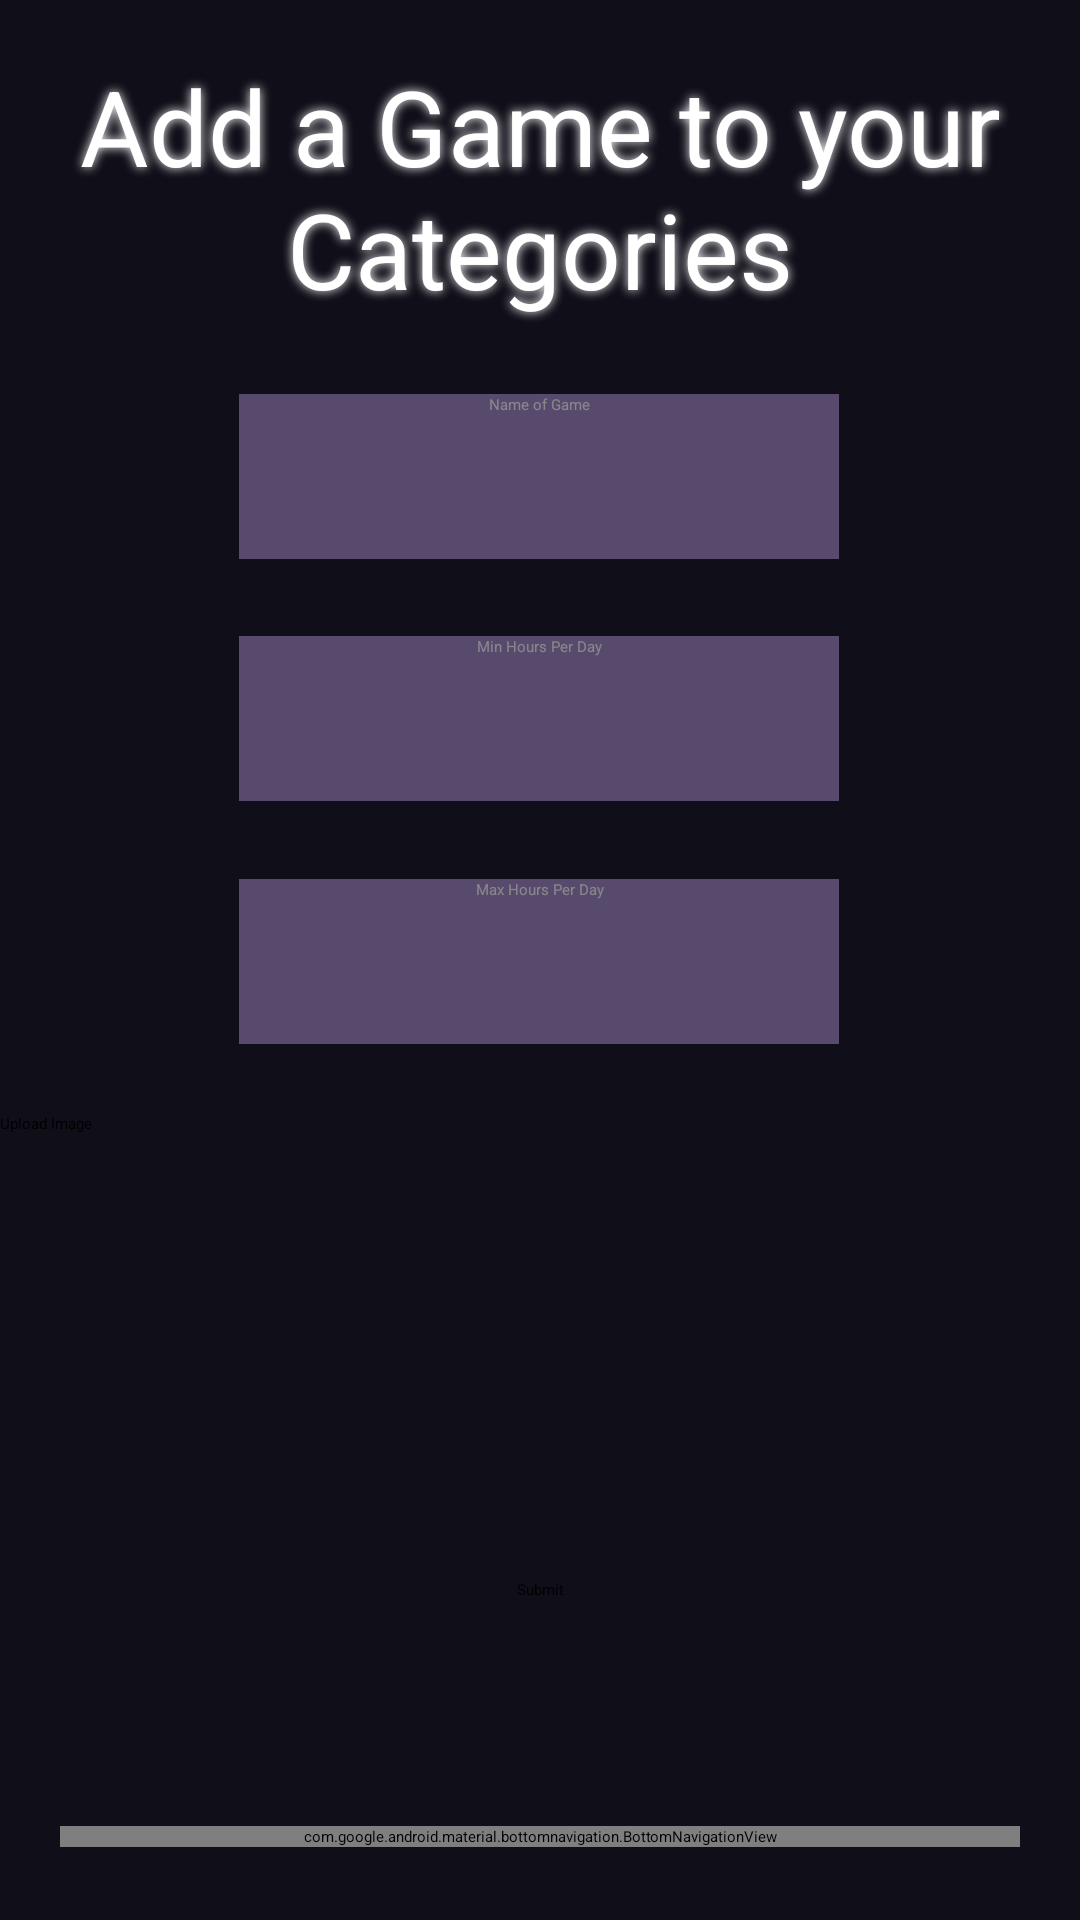

Layout XML and referenced resources for this Android screen:
<!-- AndroidManifest.xml: activity theme Theme.SkillTrack_Java -->
<!-- res/layout/activity_category.xml -->
<?xml version="1.0" encoding="utf-8"?>
<androidx.constraintlayout.widget.ConstraintLayout xmlns:android="http://schemas.android.com/apk/res/android"
    xmlns:app="http://schemas.android.com/apk/res-auto"
    xmlns:tools="http://schemas.android.com/tools"
    android:layout_width="match_parent"
    android:layout_height="match_parent"
    android:background="@color/DarkBg"
    tools:context=".CategoryActivity">

    <ImageView
        android:id="@+id/imgBackground"
        android:layout_width="match_parent"
        android:layout_height="match_parent"
        android:fadingEdge="vertical"
        android:scaleType="centerCrop"
        app:layout_constraintBottom_toBottomOf="parent"
        app:layout_constraintEnd_toEndOf="parent"
        app:layout_constraintHorizontal_bias="0.0"
        app:layout_constraintStart_toStartOf="parent"
        app:layout_constraintTop_toTopOf="parent"
        app:layout_constraintVertical_bias="1.0"
        app:srcCompat="@drawable/bg4" />


    
    <TextView

        android:id="@+id/tvHeader"

        android:layout_width="wrap_content"

        android:layout_height="wrap_content"

        android:layout_alignParentBottom="true"
        android:padding="5dp"
        android:shadowColor="#fff"
        android:shadowDx="0.0"
        android:shadowDy="0.0"
        android:shadowRadius="8"

        android:text="Add a Game to your Categories"
        android:textAlignment="center"
        android:textColor="@color/white"
        android:textSize="35sp"
        app:layout_constraintBottom_toBottomOf="parent"
        app:layout_constraintEnd_toEndOf="parent"
        app:layout_constraintHorizontal_bias="0.0"
        app:layout_constraintStart_toStartOf="parent"
        app:layout_constraintTop_toTopOf="parent"
        app:layout_constraintVertical_bias="0.025" />

    <EditText
        android:id="@+id/etCategory"
        android:layout_width="200dp"
        android:layout_height="wrap_content"
        android:alpha="0.50"
        android:background="@color/BgSecondary"
        android:hint="Name of Game"
        android:importantForAutofill="no"
        android:inputType="textEmailAddress"
        android:minHeight="55dp"
        android:textAlignment="center"
        android:textColor="@color/white"
        android:textColorHint="@color/white"
        app:layout_constraintBottom_toBottomOf="parent"
        app:layout_constraintEnd_toEndOf="parent"
        app:layout_constraintHorizontal_bias="0.497"
        app:layout_constraintStart_toStartOf="parent"
        app:layout_constraintTop_toBottomOf="@+id/tvHeader"
        app:layout_constraintVertical_bias="0.042"
        tools:ignore="LabelFor,SpeakableTextPresentCheck,TextContrastCheck" />

    <EditText
        android:id="@+id/etCategoryMin"
        android:layout_width="200dp"
        android:layout_height="wrap_content"
        android:alpha="0.50"
        android:background="@color/BgSecondary"
        android:hint="@string/min_hours_per_day"
        android:importantForAutofill="no"
        android:inputType="number"
        android:minHeight="55dp"
        android:textAlignment="center"
        android:textColor="@color/white"
        android:textColorHint="@color/white"
        app:layout_constraintBottom_toBottomOf="parent"
        app:layout_constraintEnd_toEndOf="parent"
        app:layout_constraintHorizontal_bias="0.497"
        app:layout_constraintStart_toStartOf="parent"
        app:layout_constraintTop_toBottomOf="@+id/etCategory"
        app:layout_constraintVertical_bias="0.064"
        tools:ignore="LabelFor,SpeakableTextPresentCheck,TextContrastCheck" />

    <EditText
        android:id="@+id/etCategoryMax"
        android:layout_width="200dp"
        android:layout_height="wrap_content"
        android:alpha="0.50"
        android:background="@color/BgSecondary"
        android:hint="Max Hours Per Day"
        android:importantForAutofill="no"
        android:inputType="number"
        android:minHeight="55dp"
        android:textAlignment="center"
        android:textColor="@color/white"
        android:textColorHint="@color/white"
        app:layout_constraintBottom_toBottomOf="parent"
        app:layout_constraintEnd_toEndOf="parent"
        app:layout_constraintHorizontal_bias="0.497"
        app:layout_constraintStart_toStartOf="parent"
        app:layout_constraintTop_toBottomOf="@+id/etCategoryMin"
        app:layout_constraintVertical_bias="0.082"
        tools:ignore="LabelFor,SpeakableTextPresentCheck,TextContrastCheck" />

    <LinearLayout
        android:id="@+id/layout_button"
        android:layout_width="match_parent"
        android:layout_height="450px"
        android:layout_alignParentTop="true"
        android:orientation="horizontal"
        android:weightSum="2"
        app:layout_constraintBottom_toTopOf="@+id/btnSubmit"
        app:layout_constraintEnd_toEndOf="parent"
        app:layout_constraintHorizontal_bias="0.0"
        app:layout_constraintStart_toStartOf="parent"
        app:layout_constraintTop_toBottomOf="@+id/etCategoryMax"
        app:layout_constraintVertical_bias="0.816">

        

        

        <Button
            android:id="@+id/btnChoose"
            android:layout_width="200dp"
            android:layout_height="wrap_content"
            android:layout_marginTop="0dp"
            android:layout_weight="1"
            android:text="@string/upload_image" />

        <ImageView
            android:id="@+id/imgView"
            android:layout_width="match_parent"
            android:layout_height="wrap_content"
            android:fadingEdge="vertical"
            android:scaleType="centerCrop" />
    </LinearLayout>

    <Button
        android:id="@+id/btnSubmit"
        android:layout_width="wrap_content"
        android:layout_height="wrap_content"
        android:text="@string/submit"
        app:layout_constraintBottom_toBottomOf="parent"
        app:layout_constraintEnd_toEndOf="parent"
        app:layout_constraintStart_toStartOf="parent"
        app:layout_constraintTop_toBottomOf="@+id/etCategory"
        app:layout_constraintVertical_bias="0.761" />

    <com.google.android.material.bottomnavigation.BottomNavigationView
        android:id="@+id/bottomNavigation"
        android:layout_width="match_parent"
        android:layout_height="wrap_content"
        android:layout_alignParentBottom="true"
        android:layout_marginBottom="10dp"
        android:layout_marginEnd="20dp"
        android:layout_marginStart="20dp"
        android:layout_marginTop="30dp"
        android:background="@drawable/bottom_background"
        android:elevation="2dp"
        app:itemIconSize="30dp"
        app:itemIconTint="@drawable/item_selector"
        app:itemRippleColor="@color/BgSecondary"
        app:labelVisibilityMode="unlabeled"
        app:layout_constraintBottom_toBottomOf="parent"
        app:layout_constraintStart_toStartOf="parent"
        app:layout_constraintTop_toTopOf="parent"
        app:layout_constraintVertical_bias="0.976"
        app:menu="@menu/bottom_menu" />

</androidx.constraintlayout.widget.ConstraintLayout>
<!-- resources referenced by this layout -->
<resources>
  <color name="BgSecondary">#9f86c0</color>
  <color name="DarkBg">#100e18</color>
  <color name="white">#FFFFFFFF</color>
  <string name="min_hours_per_day">Min Hours Per Day</string>
  <string name="submit">Submit</string>
  <string name="upload_image">Upload Image</string>
  <style name="Theme.SkillTrack_Java" parent="Theme.MaterialComponents.DayNight.NoActionBar">
          
          <item name="colorPrimary">@color/BgSecondary</item>
          <item name="colorPrimaryVariant">@color/DarkBg</item>
          <item name="colorOnPrimary">@color/white</item>
          
          <item name="colorSecondary">@color/BgSecondary</item>
          <item name="colorSecondaryVariant">@color/BgSecondary</item>
          <item name="colorOnSecondary">@color/white</item>
          
          <item name="android:statusBarColor">?attr/colorPrimaryVariant</item>
          
          <item name="android:windowAnimationStyle">@style/CustomActivityAnimation</item>
      </style>
  <style name="CustomActivityAnimation" parent="@android:style/Animation.Activity">
          <item name="android:activityOpenEnterAnimation">@anim/slide_in_right</item>
          <item name="android:activityOpenExitAnimation">@anim/slide_out_left</item>
      </style>
</resources>
